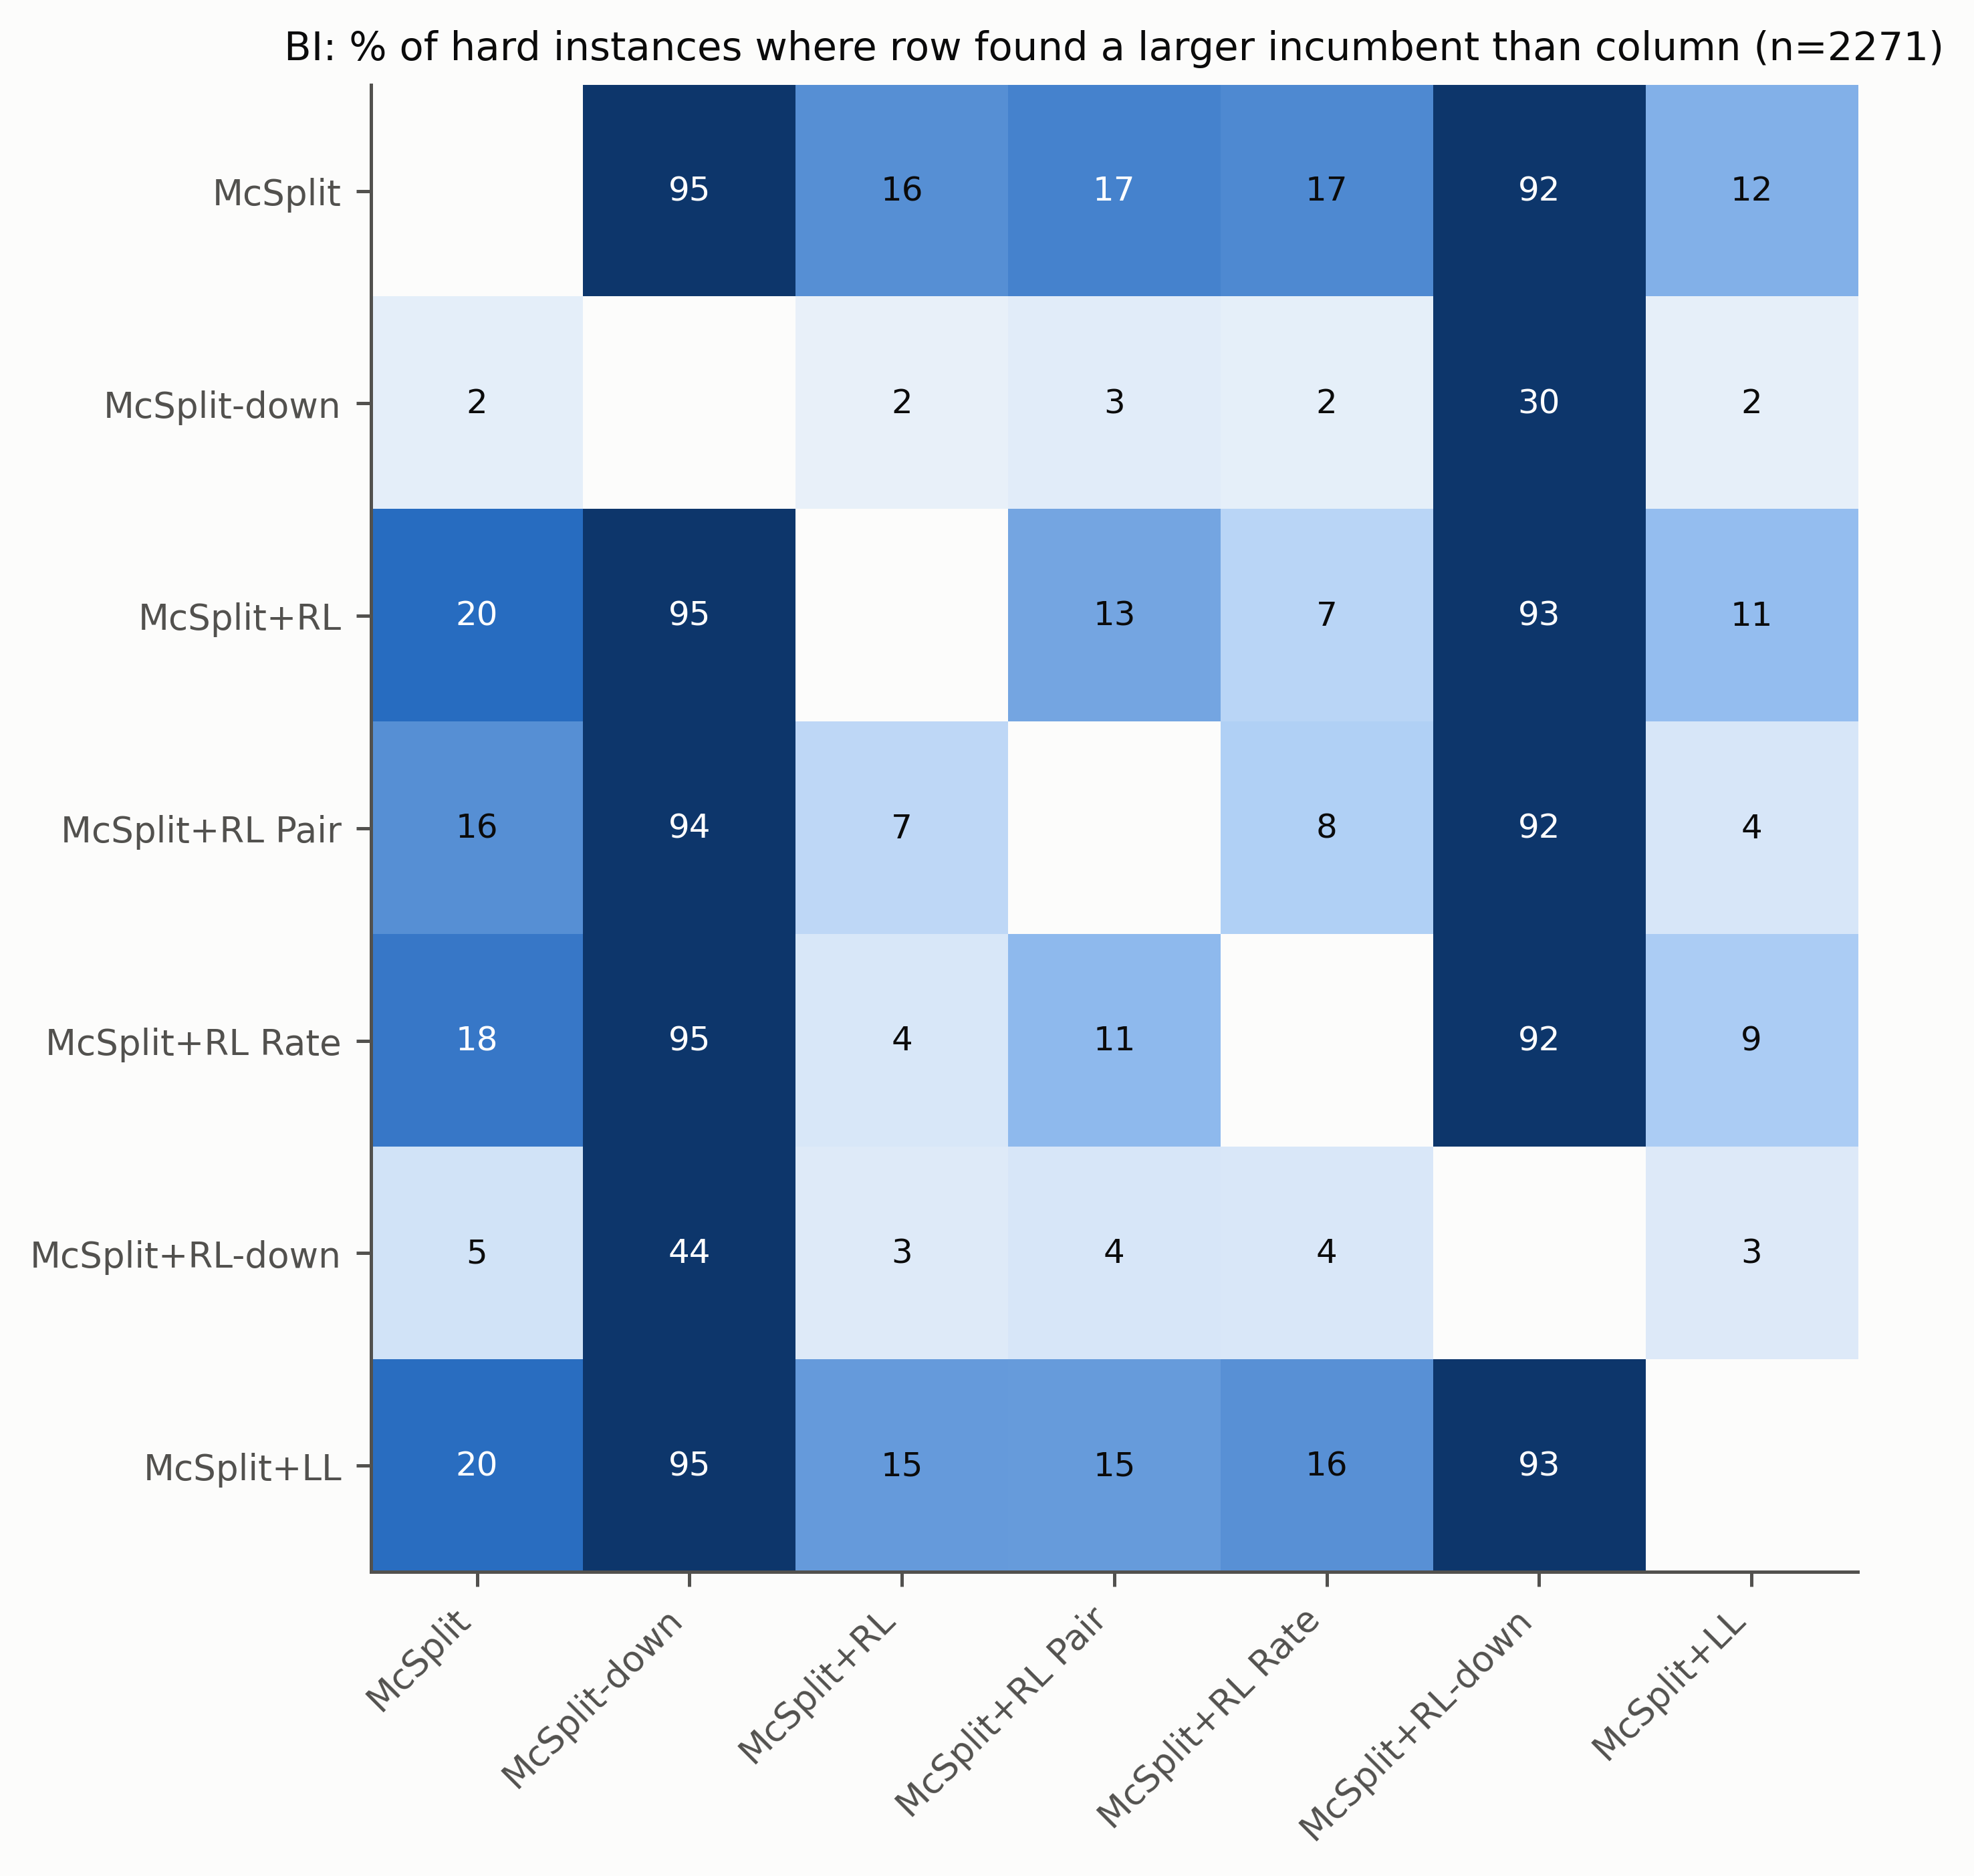

Values plotted in this chart, from the file beside it:
, McSplit, McSplit-down, McSplit+RL, McSplit+RL Pair, McSplit+RL Rate, McSplit+RL-down, McSplit+LL
McSplit, , 94.5, 15.8, 17.3, 16.6, 91.8, 12.2
McSplit-down, 2.5, , 2.2, 2.8, 2.4, 30.3, 2.2
McSplit+RL, 19.8, 95.1, , 13.4, 7.1, 92.7, 10.8
McSplit+RL Pair, 15.9, 93.8, 6.6, , 8.0, 92.1, 3.9
McSplit+RL Rate, 18.5, 94.8, 3.9, 11.3, , 92.0, 8.6
McSplit+RL-down, 4.5, 44.3, 3.3, 3.9, 3.7, , 3.4
McSplit+LL, 19.7, 94.9, 14.7, 14.6, 15.7, 92.9, 
